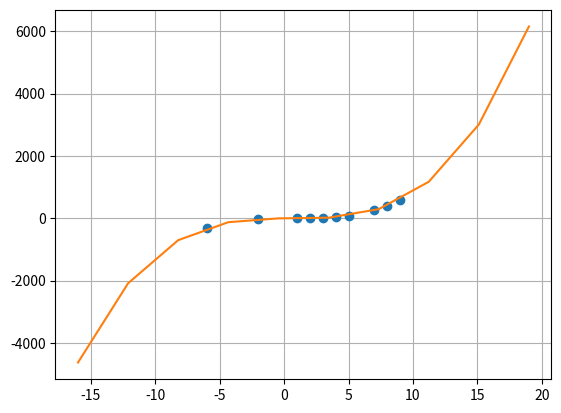

Source code (Python):
import numpy as np
import matplotlib.pyplot as plt

x = np.array([2, 5, -6, 7, 4, 3, 8, 9, 1, -2], dtype=float)
y = np.array([-1, 77, -297, 249, 33, 9, 389, 573, -3, -21], dtype=float)
# x = np.array([1, 0, -2.5], dtype=float)
# y = np.array([0, -6, -12.25], dtype=float)


def lagranz (x, y, t):
    z = 0
    for j in range(len(y)):
        p1 = 1
        p2 = 1
        for i in range(len(x)):
            if i == j:
                p1 = p1 * 1
                p2 = p2 * 1
            else:
                p1 = p1 * (t - x[i])
                p2 = p2 * (x[j] - x[i])
            # print('p1 = ', p1)
            # print('p2 = ', p2)
        z = z + y[j] * p1 / p2
    return z

import mpmath
from sympy import *

def lagranz20 (x, y):
    z = 0
    X = symbols('x')
    for j in range(len(y)):
        p1 = 1
        p2 = 1
        for i in range(len(x)):
            if i == j:
                p1 = p1 * 1
                p2 = p2 * 1
            else:
                p1 = p1 * (X - x[i])
                p2 = p2 * (x[j] - x[i])
        z = z + y[j] * p1 / p2
    return z


oversize = 10
xnew = np.linspace(np.min(x - oversize), np.max(x + oversize), 10)
ynew = [lagranz(x, y, i) for i in xnew]
plt.plot(x, y, 'o', xnew, ynew)
plt.grid(True)
plt.show()
print('lagranz')
print(simplify(lagranz20(x, y)))

# todo


import numpy as np


# import matplotlib.pyplot as plt

def coef (x, y):
    '''x : array of data points
       y : array of f(x)  '''
    x.astype(float)
    y.astype(float)
    n = len(x)
    a = []
    for i in range(n):
        a.append(y[i])

    for j in range(1, n):

        for i in range(n - 1, j - 1, -1):
            a[i] = float(a[i] - a[i - 1]) / float(x[i] - x[i - j])

    return np.array(a)  # return an array of coefficient


def Eval (a, x, r):
    # ''' a : array returned by function coef()
    #    x : array of data points
    #    r : the node to interpolate at  '''

    x.astype(float)
    n = len(a) - 1
    temp = a[n] + (r - x[n])
    for i in range(n - 1, -1, -1):
        temp = temp * (r - x[i]) + a[i]
    return temp  # return the y_value interpolation


print()
print(coef(x, y))
print(Eval(coef(x, y), x, 9))
